Photos from the image-classification dataset "image_machine_learning" in the GitHub repository YoanBosko/TUBESAI. Its 4 classes are: manusia AI, human real photo, pemandangan AI, landscape real photo.

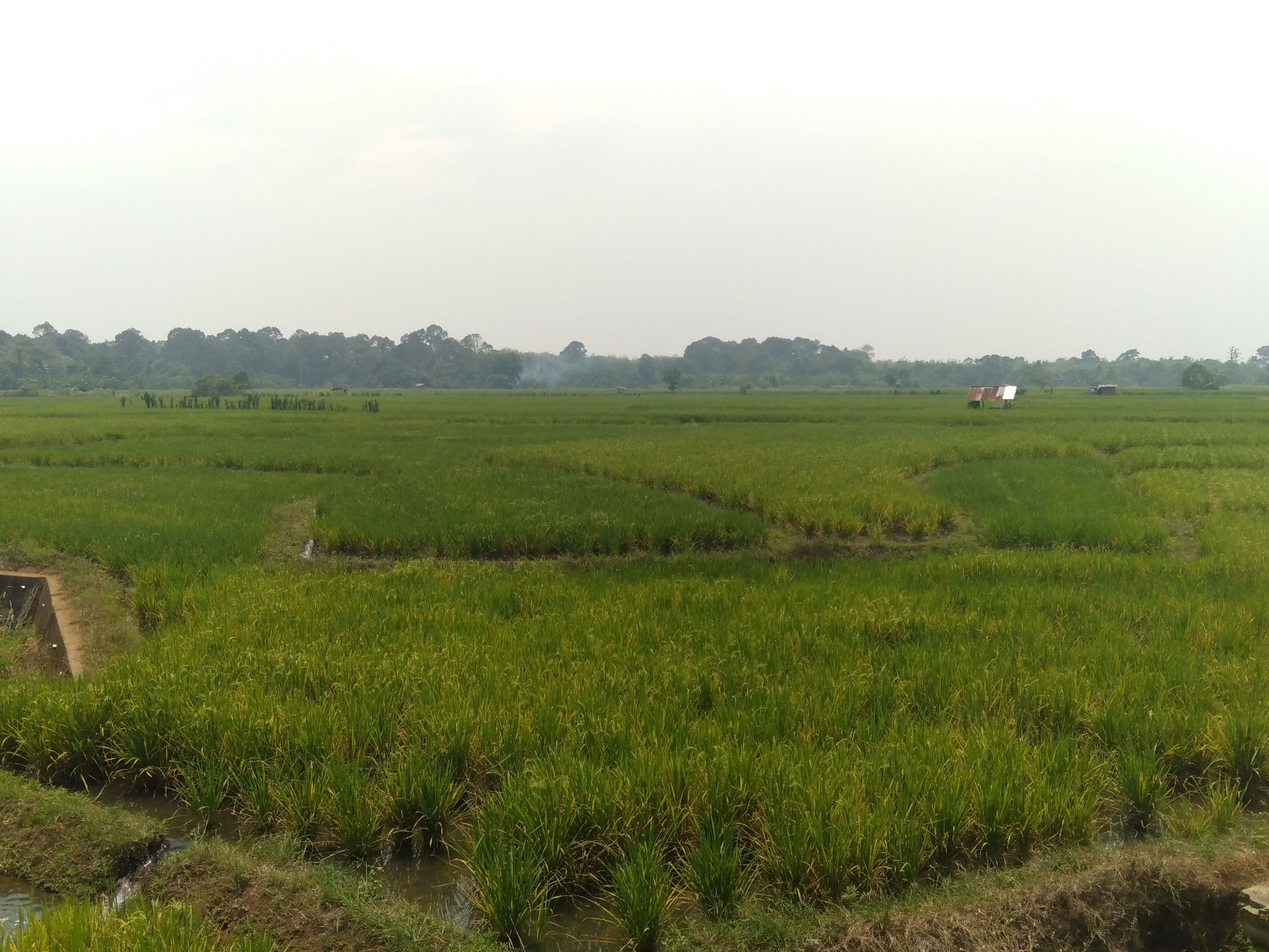
Label: landscape real photo

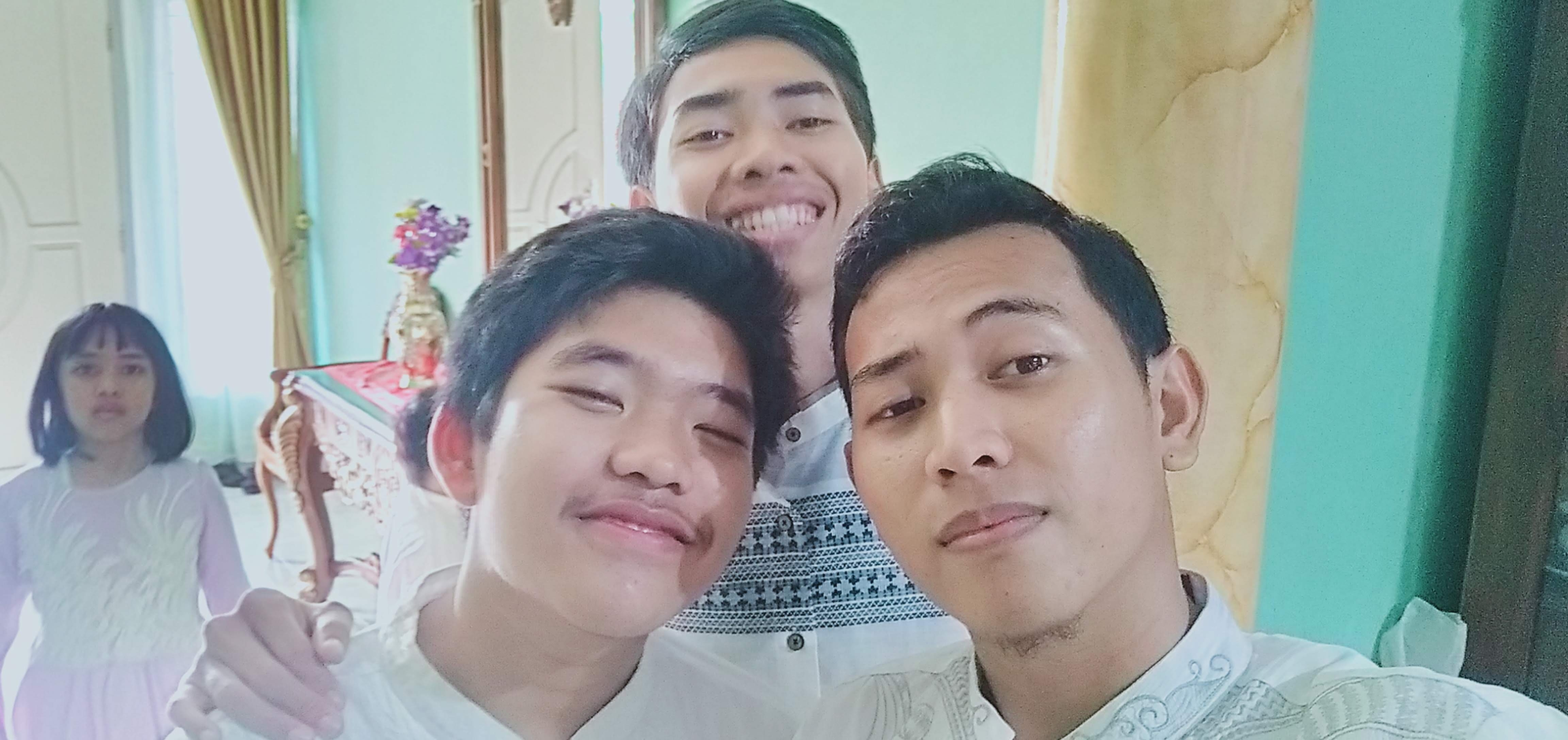
Label: human real photo

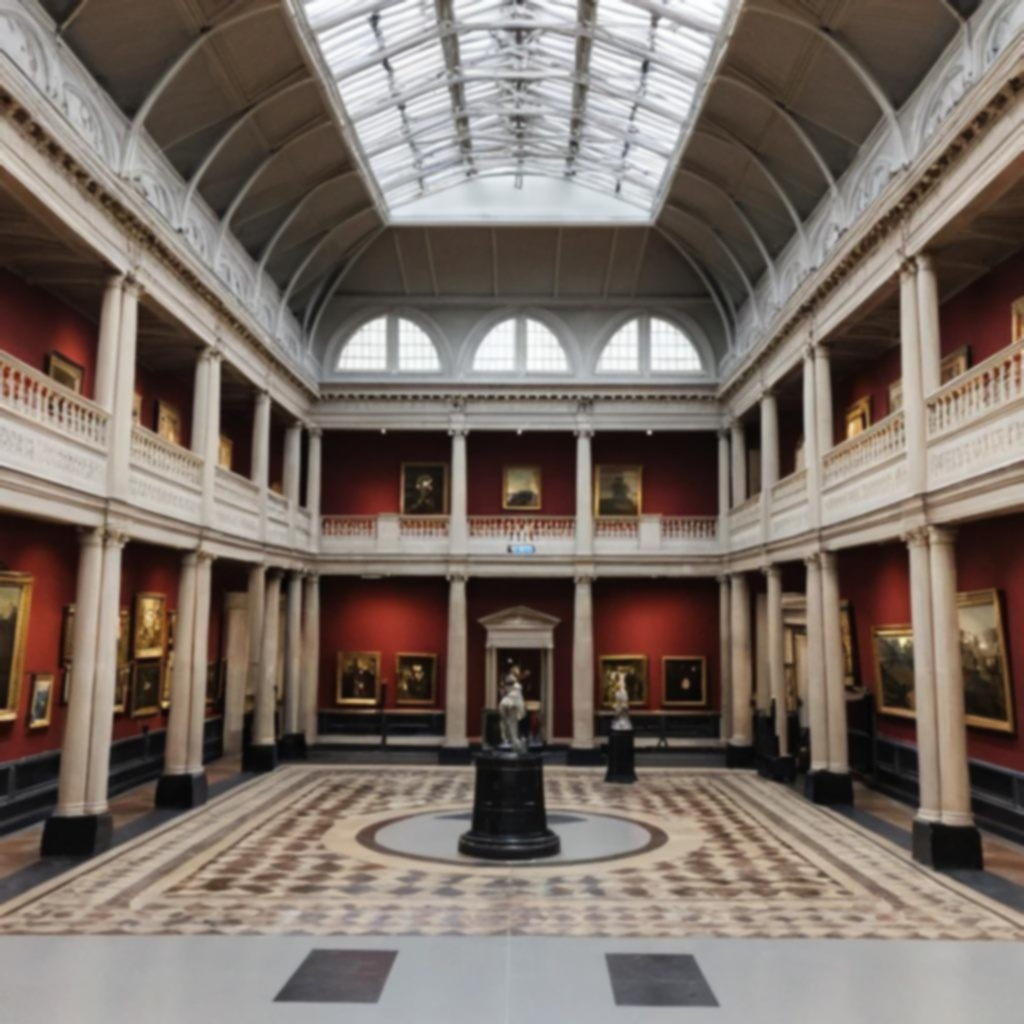
Label: pemandangan AI

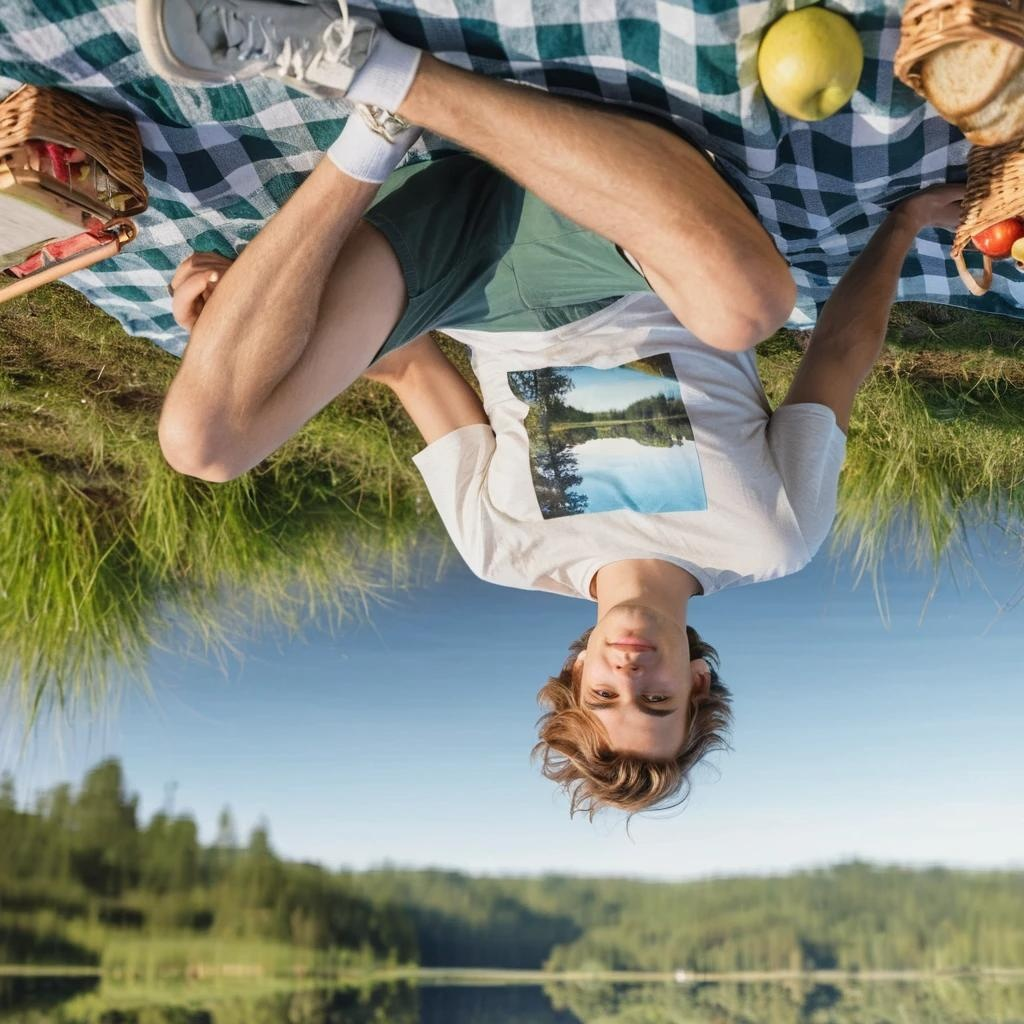
Label: manusia AI

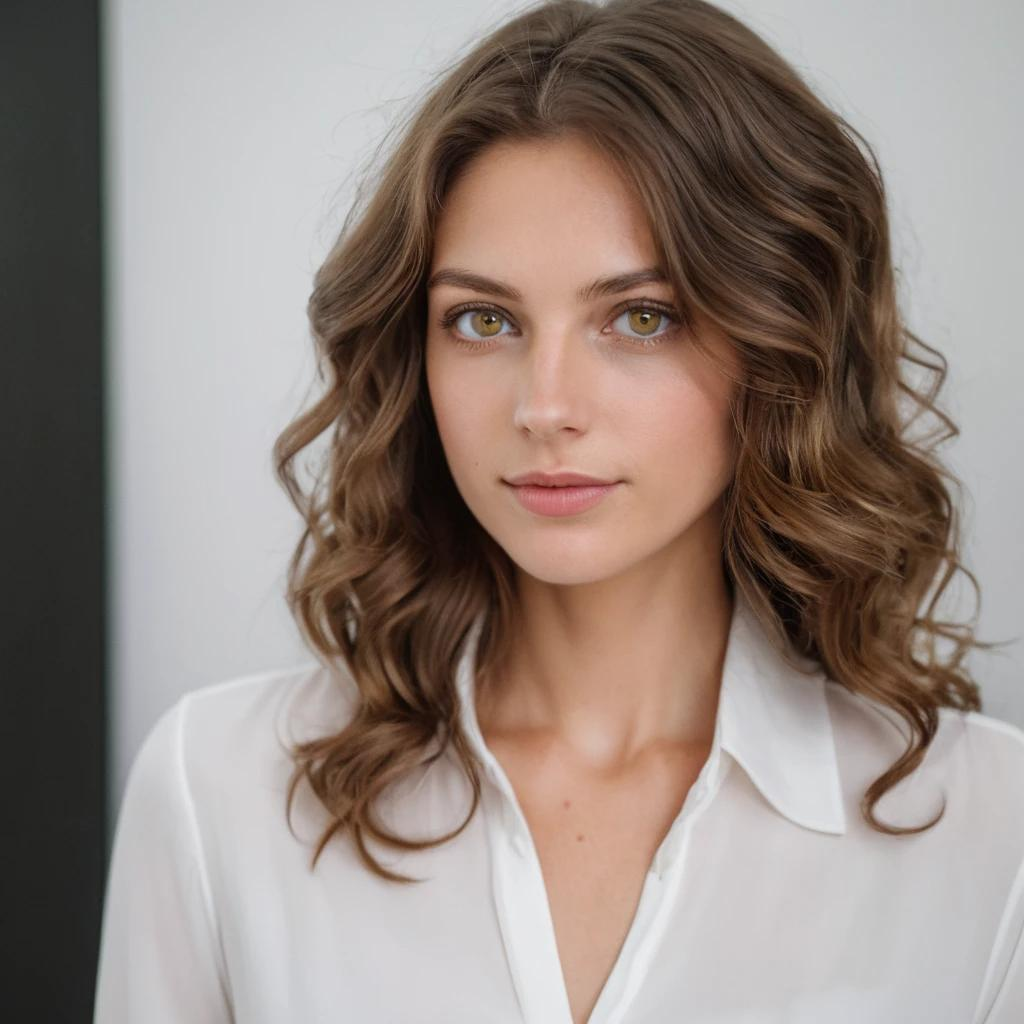
Label: manusia AI

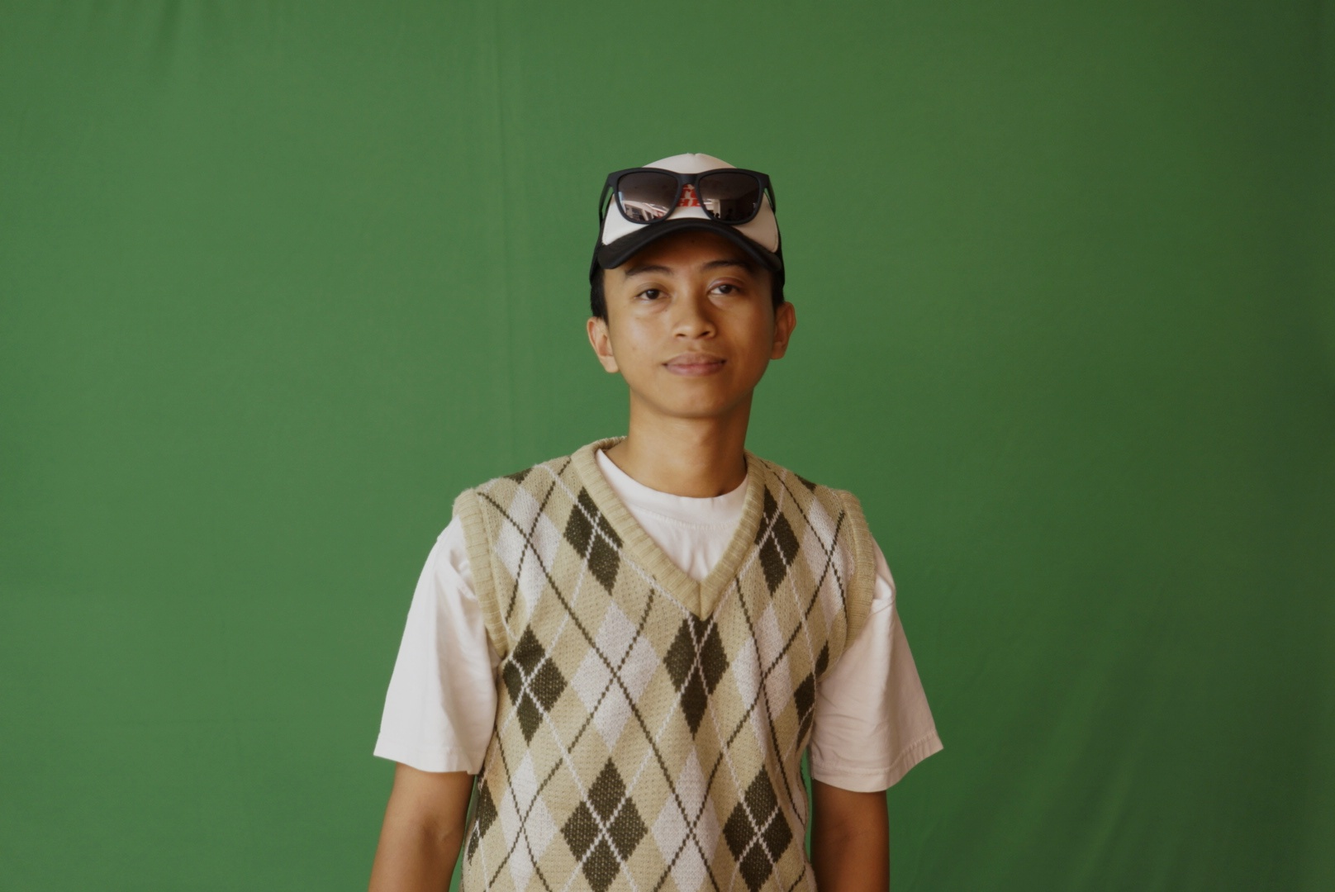
Label: human real photo
